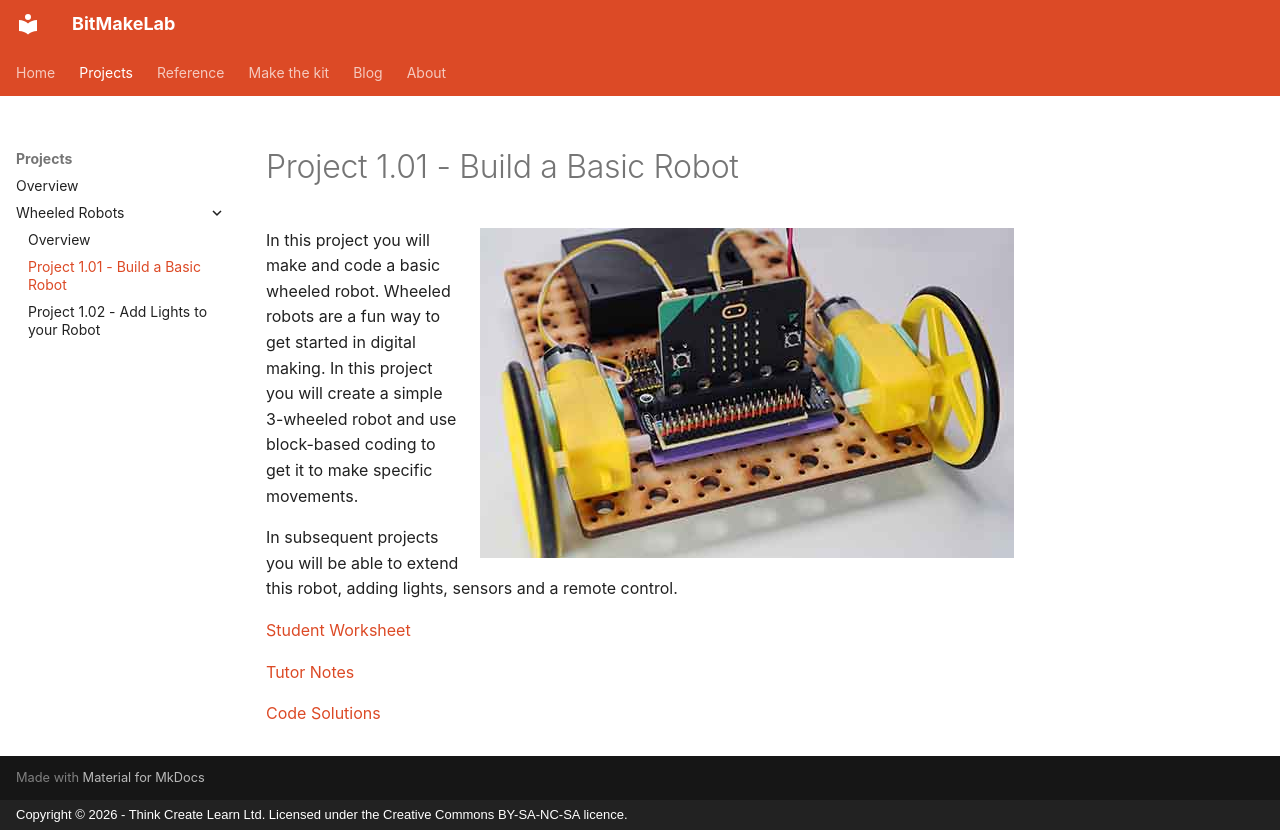

repository: Mohammedafzal7867/Website-BitMakeLab · page: projects/wheeled-robots/project1.01/index.html · generator: mkdocs · copyright: Copyright © 2026 - Think Create Learn Ltd. Licensed under the Creative Commons BY-SA-NC-SA licence.

# Project 1.01 - Build a Basic Robot

![Robot](index.jpg){ align=right }

In this project you will make and code a basic wheeled robot.
Wheeled robots are a fun way to get started in digital making. In this project you will create a simple 3-wheeled robot and use block-based coding to get it to make specific movements.

In subsequent projects you will be able to extend this robot, adding lights, sensors and a remote control.

[Student Worksheet]({{ bmlgithubpages }}/projects/Project 1.01 - Build a Basic Robot/Project 1.01 - Build a Basic Robot.pdf)

[Tutor Notes]({{ bmlgithubpages }}/projects/Tutor Notes 01 - Wheeled Robots/Tutor Notes - Projects 1.00 - Wheeled Robots.pdf)

[Code Solutions]({{ bmlgithub }}/projects/Project 1.01 - Build a Basic Robot/code)
